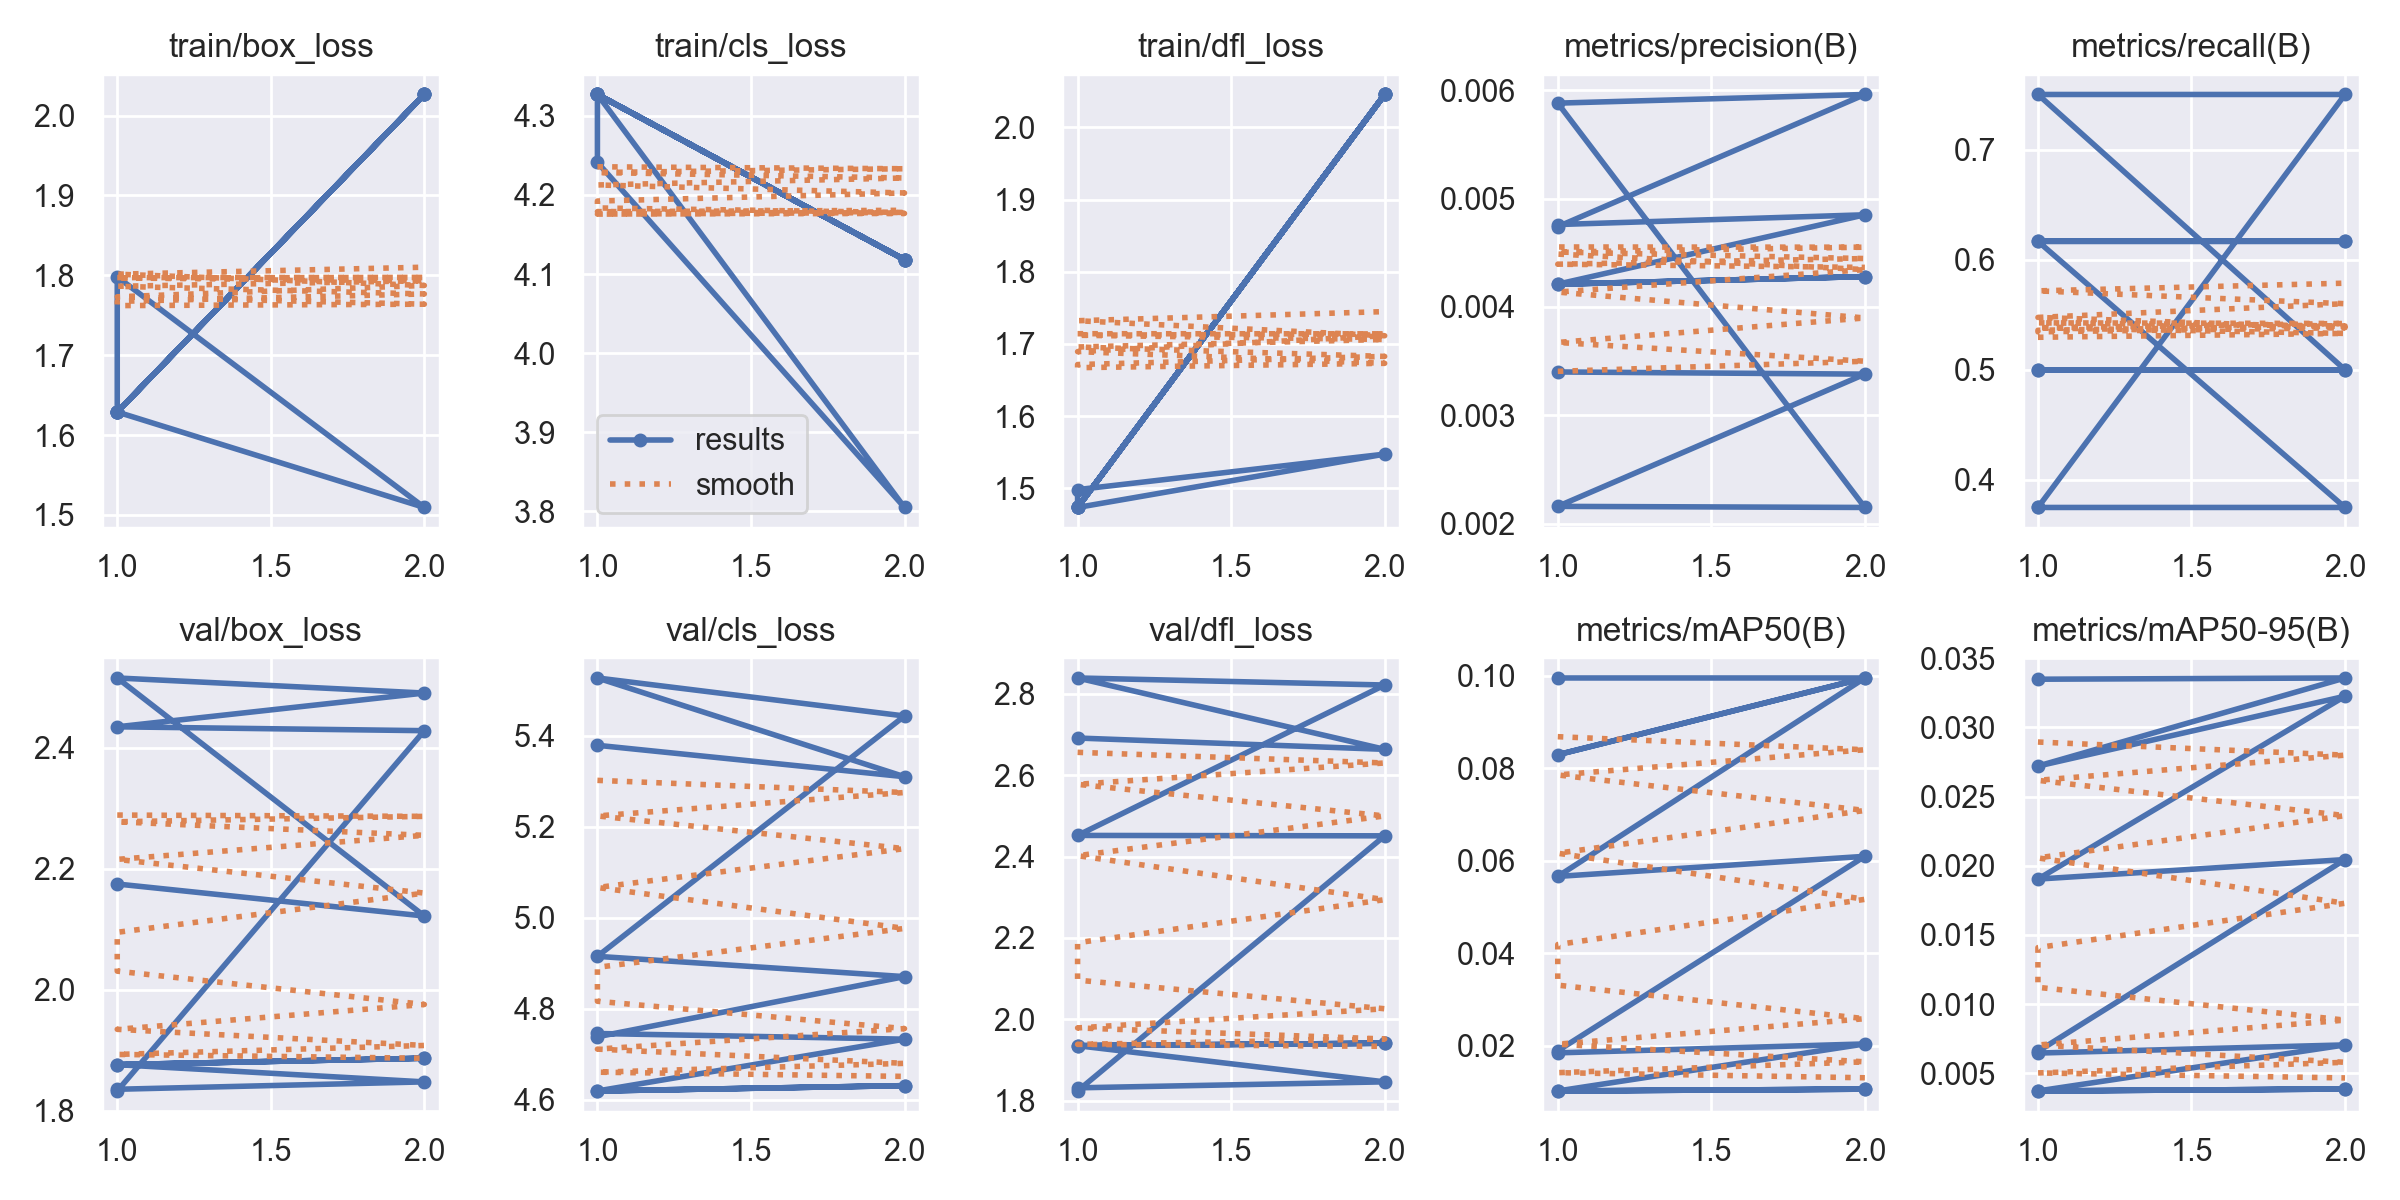

Data behind this chart, as committed beside it:
epoch, train/box_loss, train/cls_loss, train/dfl_loss, metrics/precision(B), metrics/recall(B), metrics/mAP50(B), metrics/mAP50-95(B), val/box_loss, val/cls_loss, val/dfl_loss, lr/pg0, lr/pg1, lr/pg2
1, 1.629, 4.327, 1.474, 0.0034, 0.5, 0.0995, 0.03349, 2.175, 5.379, 2.692, 0, 0, 0
2, 2.026, 4.118, 2.046, 0.00338, 0.5, 0.0995, 0.03358, 2.122, 5.31, 2.664, 6.3125e-06, 6.3125e-06, 6.3125e-06
1, 1.629, 4.327, 1.474, 0.00216, 0.5, 0.08292, 0.02721, 2.515, 5.527, 2.839, 0, 0, 0
2, 2.026, 4.118, 2.046, 0.00215, 0.5, 0.0995, 0.03226, 2.491, 5.444, 2.822, 6.3125e-06, 6.3125e-06, 6.3125e-06
1, 1.629, 4.327, 1.474, 0.00588, 0.75, 0.05663, 0.01904, 2.435, 4.915, 2.452, 0, 0, 0
2, 2.026, 4.118, 2.046, 0.00596, 0.75, 0.06097, 0.02045, 2.428, 4.87, 2.451, 6.3125e-06, 6.3125e-06, 6.3125e-06
1, 1.629, 4.327, 1.474, 0.00474, 0.375, 0.01896, 0.00658, 1.833, 4.738, 1.824, 0, 0, 0
1, 1.798, 4.241, 1.498, 0.00476, 0.375, 0.01851, 0.00646, 1.836, 4.745, 1.831, 0, 0, 0
2, 1.509, 3.805, 1.547, 0.00485, 0.375, 0.02044, 0.00705, 1.848, 4.733, 1.846, 6.3125e-06, 6.3125e-06, 6.3125e-06
1, 1.629, 4.327, 1.474, 0.00421, 0.6167, 0.01028, 0.00372, 1.877, 4.619, 1.935, 0, 0, 0
2, 2.026, 4.118, 2.046, 0.00428, 0.6167, 0.01067, 0.00386, 1.887, 4.631, 1.941, 6.3125e-06, 6.3125e-06, 6.3125e-06
1, 1.629, 4.327, 1.474, 0.00421, 0.6167, 0.01028, 0.00372, 1.877, 4.619, 1.935, 0, 0, 0
2, 2.026, 4.118, 2.046, 0.00428, 0.6167, 0.01067, 0.00386, 1.887, 4.631, 1.941, 6.3125e-06, 6.3125e-06, 6.3125e-06
